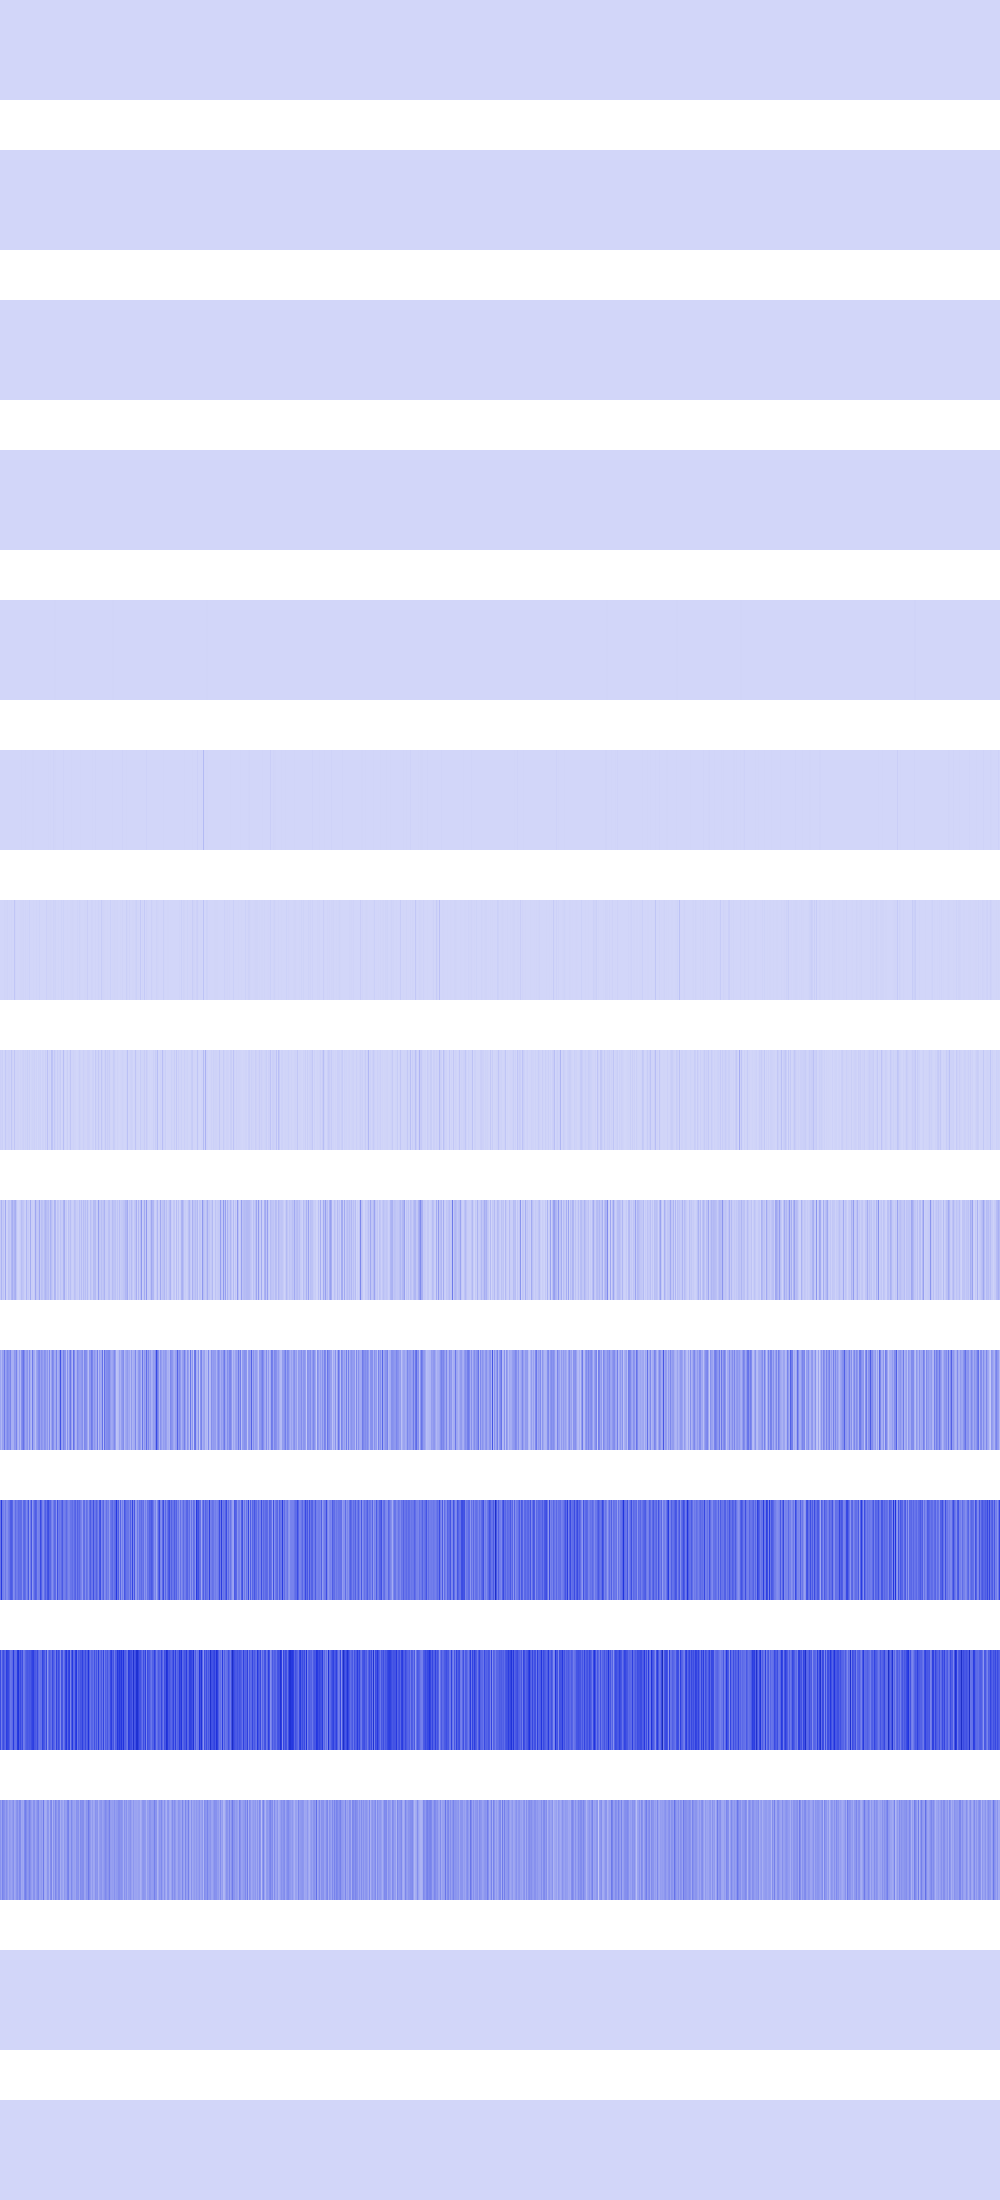

The data file committed next to this chart (first rows):
0, 0, 0, 0, 0, 0, 0, 0, 0, 0, 0, 0, 0, 0, 0, 0, 0, 0, 0, 0, 0, 0, 0, 0
0, 0, 0, 0, 0, 0, 0, 0, 0, 0, 0, 0, 0, 0, 0, 0, 1024, 1024, 1024, 1024, 1024, 1024, 1024, 1024
0, 0, 0, 0, 0, 0, 0, 0, 0, 0, 0, 0, 0, 0, 0, 0, 1024, 1024, 1024, 1024, 1024, 1024, 1024, 1024
16384, 16384, 16384, 16384, 0, 0, 0, 0, 0, 0, 0, 0, 65536, 65536, 65536, 65536, 4096, 4096, 4096, 4096, 0, 0, 0, 0
16384, 16384, 16384, 16384, 262144, 262144, 65536, 65536, 0, 0, 0, 0, 0, 0, 65536, 65536, 589824, 589824, 147456, 147456, 0, 0, 1048576, 1048576
65536, 262144, 589824, 262144, 0, 0, 65536, 65536, 262144, 262144, 0, 0, 65536, 65536, 1048576, 262144, 589824, 589824, 0, 589824, 262144, 2359296, 0, 0
1179648, 1310720, 1703936, 262144, 6553600, 4456448, 3276800, 8519680, 262144, 4456448, 524288, 6815744, 655360, 131072, 47185920, 8388608, 1703936, 131072, 1310720, 2228224, 3407872, 3407872, 4194304, 6815744
17039360, 11010048, 22282240, 1572864, 7864320, 39321600, 12845056, 9699328, 15204352, 14155776, 6815744, 48758784, 12320768, 2359296, 50331648, 7864320, 6029312, 9699328, 8912896, 2883584, 9961472, 3670016, 11534336, 17301504
39321600, 100663296, 37224448, 50331648, 27262976, 132120576, 12058624, 14155776, 53477376, 48234496, 32505856, 95420416, 117964800, 73924608, 102760448, 121634816, 50855936, 13107200, 6291456, 18350080, 32505856, 74448896, 52428800, 46137344
141557760, 92274688, 158334976, 153092096, 268435456, 146800640, 179306496, 229638144, 199229440, 184549376, 236978176, 117440512, 114294784, 118489088, 184549376, 171966464, 244318208, 116391936, 88080384, 166723584, 88080384, 205520896, 241172480, 293601280
274726912, 457179136, 253755392, 247463936, 218103808, 272629760, 207618048, 211812352, 260046848, 285212672, 352321536, 360710144, 329252864, 211812352, 234881024, 310378496, 262144000, 266338304, 314572800, 299892736, 310378496, 306184192, 209715200, 314572800
406847488, 260046848, 356515840, 402653184, 343932928, 310378496, 448790528, 423624704, 411041792, 352321536, 276824064, 293601280, 322961408, 457179136, 318767104, 301989888, 314572800, 457179136, 486539264, 356515840, 411041792, 343932928, 402653184, 260046848
192937984, 150994944, 243269632, 218103808, 201326592, 167772160, 209715200, 176160768, 134217728, 184549376, 167772160, 150994944, 176160768, 209715200, 134217728, 150994944, 192937984, 209715200, 167772160, 226492416, 218103808, 134217728, 150994944, 134217728
0, 0, 0, 0, 0, 0, 0, 0, 0, 0, 0, 0, 0, 0, 0, 0, 0, 0, 0, 0, 0, 0, 0, 0
0, 0, 0, 0, 0, 0, 0, 0, 0, 0, 0, 0, 0, 0, 0, 0, 0, 0, 0, 0, 0, 0, 0, 0
